Image classification data set "image_rgb" (LouisPhilippeB/lab7-KF2LG on GitHub). Class labels (2): arreter, continue.

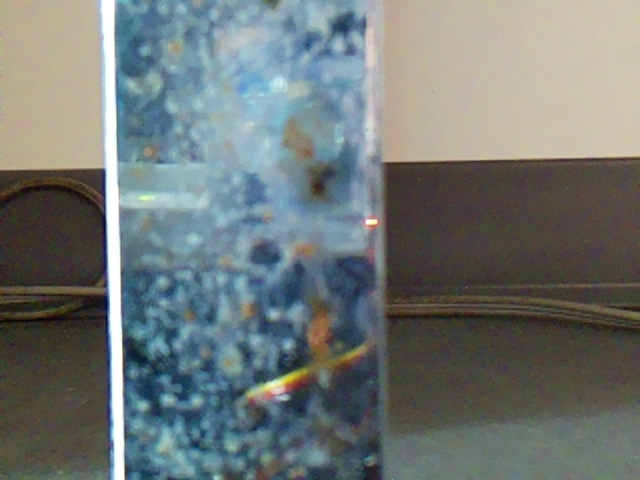
Label: arreter

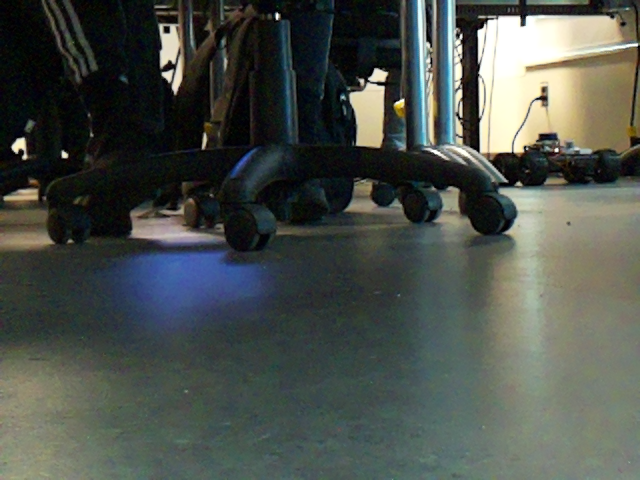
Label: continue

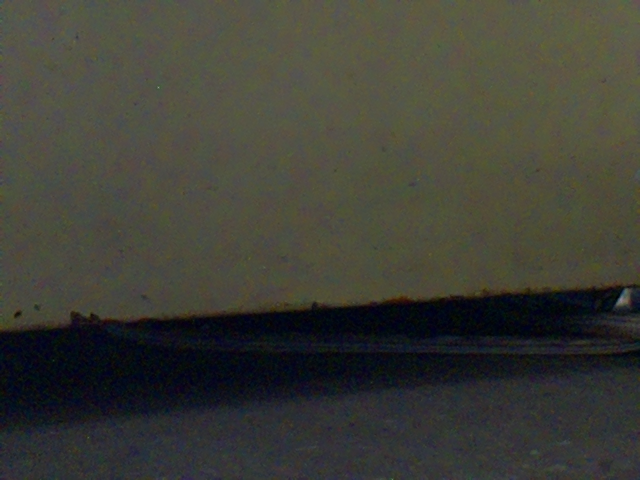
Label: arreter

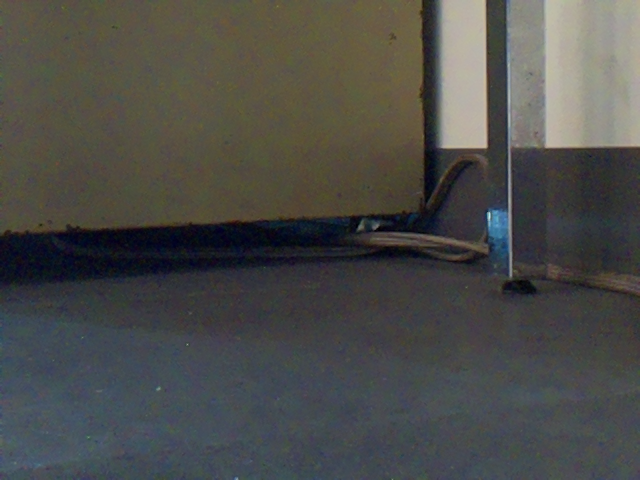
Label: continue

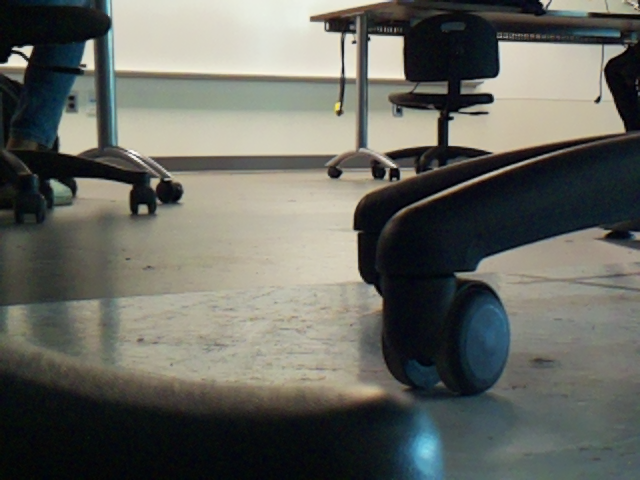
Label: arreter

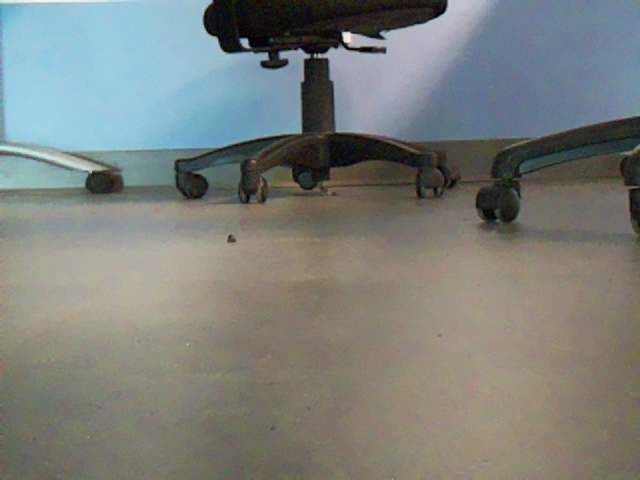
Label: continue
